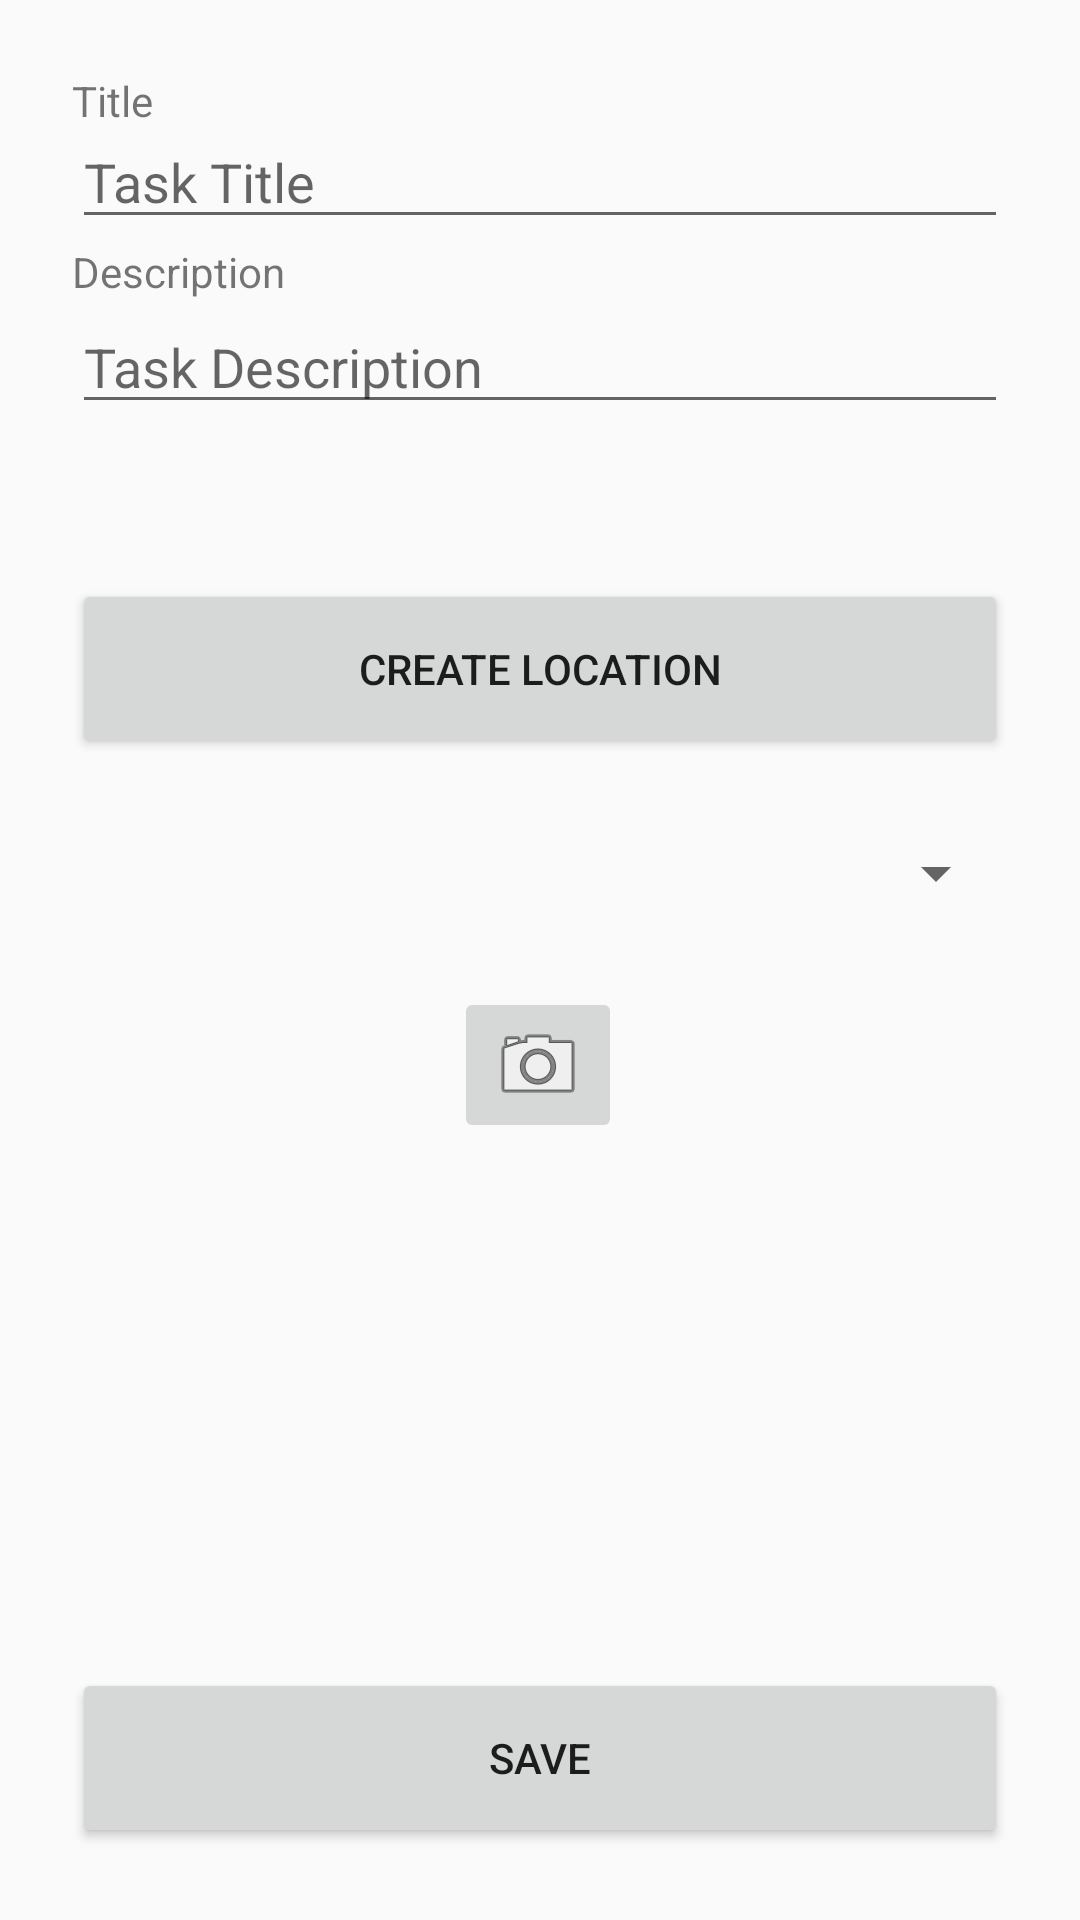

Write the Android layout XML for this screen, with the resource values it uses.
<!-- AndroidManifest.xml: application theme Theme.MyTaskLocation -->
<!-- res/layout/activity_todo.xml -->
<?xml version="1.0" encoding="utf-8"?>
<androidx.constraintlayout.widget.ConstraintLayout xmlns:android="http://schemas.android.com/apk/res/android"
    xmlns:app="http://schemas.android.com/apk/res-auto"
    xmlns:tools="http://schemas.android.com/tools"
    android:layout_width="match_parent"
    android:layout_height="match_parent"
    tools:context=".Tasks.ToDoActivity">

    <androidx.constraintlayout.widget.ConstraintLayout
        android:layout_width="0dp"
        android:layout_height="0dp"
        android:layout_marginStart="24dp"
        android:layout_marginTop="24dp"
        android:layout_marginEnd="24dp"
        android:layout_marginBottom="24dp"
        app:layout_constraintBottom_toBottomOf="parent"
        app:layout_constraintEnd_toEndOf="parent"
        app:layout_constraintStart_toStartOf="parent"
        app:layout_constraintTop_toTopOf="parent">

        <TextView
            android:id="@+id/taskTitle"
            android:layout_width="wrap_content"
            android:layout_height="wrap_content"
            android:text="@string/title"
            app:layout_constraintBottom_toTopOf="@+id/taskTitleView"
            app:layout_constraintEnd_toEndOf="parent"
            app:layout_constraintHorizontal_bias="0.0"
            app:layout_constraintStart_toStartOf="parent"
            app:layout_constraintTop_toTopOf="parent"
            app:layout_constraintVertical_bias="0.0" />

        <TextView
            android:id="@+id/taskDescription"
            android:layout_width="wrap_content"
            android:layout_height="wrap_content"
            android:text="@string/description"
            app:layout_constraintBottom_toTopOf="@+id/taskDescriptionView"
            app:layout_constraintEnd_toEndOf="parent"
            app:layout_constraintHorizontal_bias="0.0"
            app:layout_constraintStart_toStartOf="parent"
            app:layout_constraintTop_toTopOf="parent"
            app:layout_constraintVertical_bias="1.0" />

        <Button
            android:id="@+id/taskSaveButton"
            style="@style/FirebaseUI.Button"
            android:layout_width="0dp"
            android:layout_height="60dp"
            android:onClick="onSaveClick"
            android:text="@string/save"
            app:layout_constraintBottom_toBottomOf="parent"
            app:layout_constraintEnd_toEndOf="parent"
            app:layout_constraintHorizontal_bias="0.0"
            app:layout_constraintStart_toStartOf="parent"
            app:layout_constraintTop_toTopOf="parent"
            app:layout_constraintVertical_bias="1.0" />

        <EditText
            android:id="@+id/taskDescriptionView"
            android:layout_width="0dp"
            android:layout_height="wrap_content"
            android:ems="10"
            android:gravity="top"
            android:hint="@string/task_description"
            android:inputType="textPersonName"
            app:layout_constraintBottom_toBottomOf="parent"
            app:layout_constraintEnd_toEndOf="parent"
            app:layout_constraintHorizontal_bias="0.0"
            app:layout_constraintStart_toStartOf="parent"
            app:layout_constraintTop_toTopOf="parent"
            app:layout_constraintVertical_bias="0.138"
            android:importantForAutofill="no" />

        <EditText
            android:id="@+id/taskTitleView"
            android:layout_width="0dp"
            android:layout_height="wrap_content"
            android:ems="10"
            android:hint="@string/task_title"
            android:inputType="textPersonName"
            app:layout_constraintBottom_toBottomOf="parent"
            app:layout_constraintEnd_toEndOf="parent"
            app:layout_constraintHorizontal_bias="0.0"
            app:layout_constraintStart_toStartOf="parent"
            app:layout_constraintTop_toTopOf="parent"
            app:layout_constraintVertical_bias="0.026"
            android:importantForAutofill="no" />

        <ImageButton
            android:id="@+id/taskCameraButton"
            android:layout_width="wrap_content"
            android:layout_height="wrap_content"
            android:layout_marginTop="180dp"
            android:contentDescription="@string/camera_button"
            android:onClick="onCameraClick"
            app:layout_constraintBottom_toBottomOf="parent"
            app:layout_constraintEnd_toEndOf="parent"
            app:layout_constraintHorizontal_bias="0.498"
            app:layout_constraintStart_toStartOf="parent"
            app:layout_constraintTop_toTopOf="parent"
            app:layout_constraintVertical_bias="0.347"
            app:srcCompat="@android:drawable/ic_menu_camera" />

        <ImageView
            android:id="@+id/taskImageView"
            android:layout_width="0dp"
            android:layout_height="0dp"
            android:contentDescription="@string/image"
            app:layout_constraintBottom_toTopOf="@+id/taskSaveButton"
            app:layout_constraintEnd_toEndOf="parent"
            app:layout_constraintHorizontal_bias="0.0"
            app:layout_constraintStart_toStartOf="parent"
            app:layout_constraintTop_toBottomOf="@+id/taskCameraButton"
            app:layout_constraintVertical_bias="0.493"
            tools:srcCompat="@tools:sample/avatars" />

        <Spinner
            android:id="@+id/taskLocationDropDownView"
            style="@style/FirebaseUI.CountrySpinner"
            android:layout_width="match_parent"
            android:layout_height="60dp"
            android:layout_marginBottom="8dp"
            android:dropDownWidth="match_parent"
            app:layout_constraintBottom_toTopOf="@+id/taskCameraButton"
            app:layout_constraintEnd_toEndOf="parent"
            app:layout_constraintHorizontal_bias="0.0"
            app:layout_constraintStart_toStartOf="parent" />

        <Button
            android:id="@+id/createLocationBttn"
            style="@style/FirebaseUI.Button"
            android:layout_width="0dp"
            android:layout_height="60dp"
            android:layout_marginBottom="8dp"
            android:onClick="onOpenMapBttnClick"
            android:text="CREATE LOCATION"
            app:layout_constraintBottom_toTopOf="@+id/taskLocationDropDownView"
            app:layout_constraintEnd_toEndOf="parent"
            app:layout_constraintHorizontal_bias="0.0"
            app:layout_constraintStart_toStartOf="parent" />

    </androidx.constraintlayout.widget.ConstraintLayout>

</androidx.constraintlayout.widget.ConstraintLayout>
<!-- resources referenced by this layout -->
<resources>
  <string name="camera_button">cameraButton</string>
  <string name="description">Description</string>
  <string name="image">IMAGE</string>
  <string name="save">SAVE</string>
  <string name="task_description">Task Description</string>
  <string name="task_title">Task Title</string>
  <string name="title">Title</string>
  <style name="Theme.MyTaskLocation" parent="Theme.AppCompat.Light.DarkActionBar">
          
          <item name="colorPrimary">@color/purple_500</item>
          <item name="colorPrimaryDark">@color/purple_700</item>
          <item name="colorAccent">@color/purple_500</item>
          
          <item name="android:statusBarColor" tools:targetApi="l">?attr/colorPrimaryVariant</item>
          
      </style>
  <color name="purple_500">#FF6200EE</color>
  <color name="purple_700">#FF3700B3</color>
</resources>
